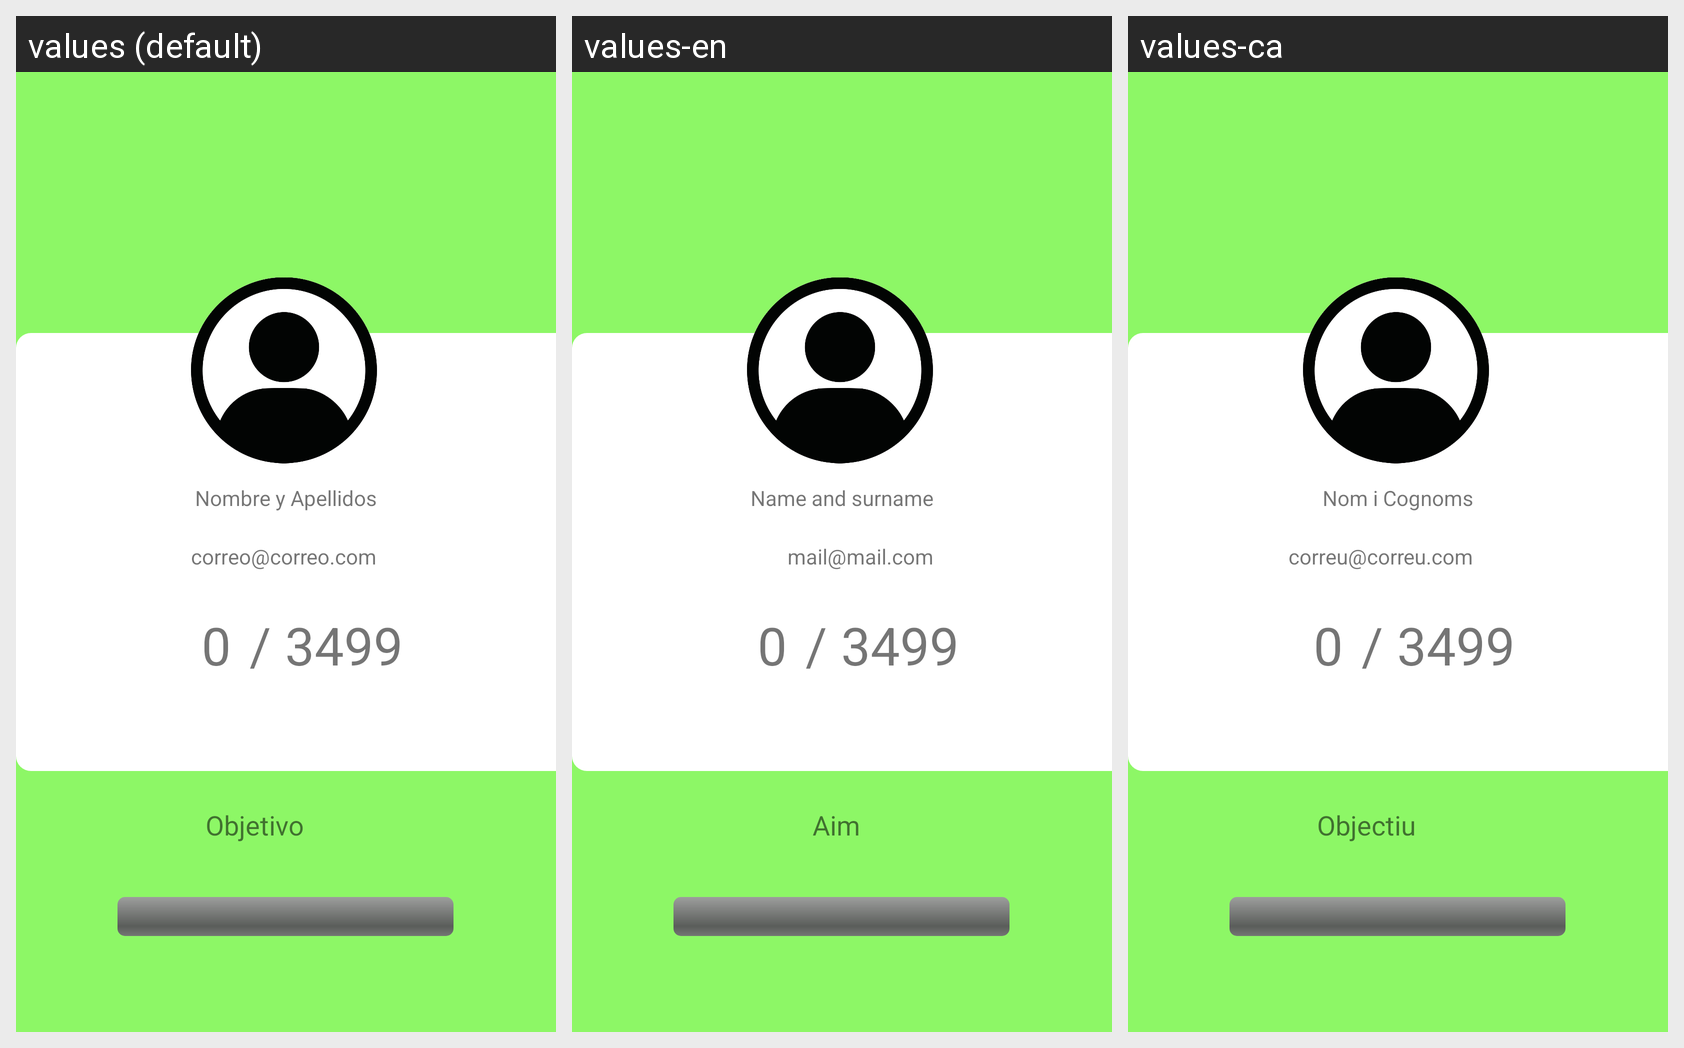

The Android screen above is rendered under several locales of the same app. Produce the string resources it draws, with the default and per-locale values.
Android screen res/layout/fragment_perfil_personal.xml rendered under 3 locales, left to right: values (default), values-en, values-ca. Device: Nexus 5 (rendered at 1080×1920; each locale shown at half size, 540×960, under a caption strip naming it); theme Theme.Blablafit.
Strings drawn on this screen, with the default value and each locale's value (text and hints the layout hard-codes, and strings that could not be matched under every locale, appear in the picture but are not listed):

info_usuario
  values: Nombre y Apellidos
  values-en: Name and surname
  values-ca: Nom i Cognoms

mail
  values: correo@correo.com
  values-en: mail@mail.com
  values-ca: correu@correu.com

kcal_act
  values: 0
  values-en: 0
  values-ca: 0

separador
  values: /
  values-en: /
  values-ca: /

kcal_objetivo
  values: 3499
  values-en: 3499
  values-ca: 3499

objetivo_usuario
  values: Objetivo
  values-en: Aim
  values-ca: Objectiu
